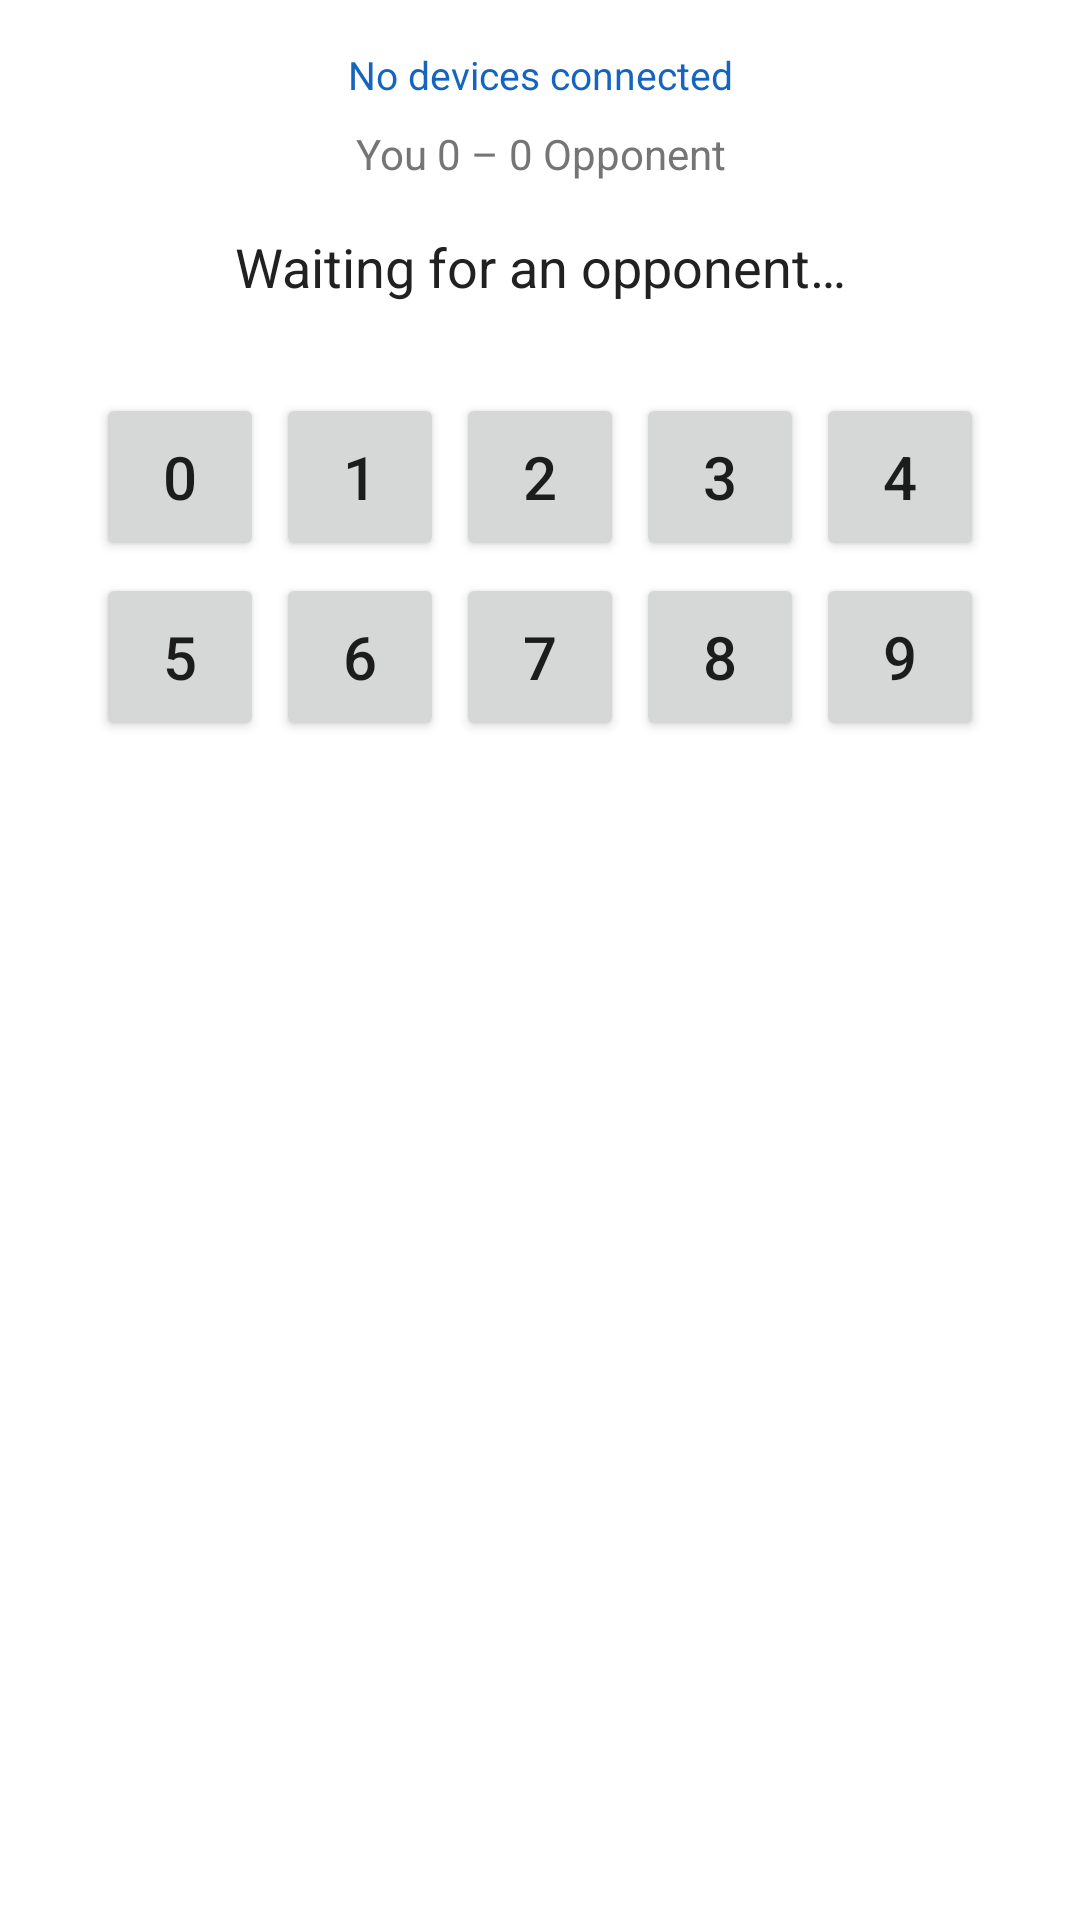

Layout XML and referenced resources for this Android screen:
<!-- AndroidManifest.xml: application theme Theme.NearbyGames -->
<!-- res/layout/fragment_numbers_scrap.xml -->
<?xml version="1.0" encoding="utf-8"?>
<LinearLayout
    xmlns:android="http://schemas.android.com/apk/res/android"
    android:layout_width="match_parent"
    android:layout_height="match_parent"
    android:orientation="vertical"
    android:gravity="center_horizontal"
    android:padding="12dp">

    <TextView
        android:id="@+id/tvConnectionStatus"
        android:layout_width="match_parent"
        android:layout_height="wrap_content"
        android:gravity="center"
        android:padding="4dp"
        android:text="No devices connected"
        android:textSize="13sp"
        android:textColor="@color/status_text" />

    <TextView
        android:id="@+id/tvScore"
        android:layout_width="match_parent"
        android:layout_height="wrap_content"
        android:gravity="center"
        android:padding="4dp"
        android:text="You 0 – 0 Opponent"
        android:textSize="14sp"
        android:textColor="@color/secondary_text" />

    <TextView
        android:id="@+id/tvStatus"
        android:layout_width="match_parent"
        android:layout_height="wrap_content"
        android:gravity="center"
        android:padding="12dp"
        android:text="Waiting for an opponent…"
        android:textSize="18sp"
        android:textColor="@color/primary_text" />

    <LinearLayout
        android:layout_width="wrap_content"
        android:layout_height="wrap_content"
        android:orientation="vertical"
        android:layout_marginTop="16dp">

        <LinearLayout
            android:layout_width="wrap_content"
            android:layout_height="wrap_content"
            android:orientation="horizontal">

            <Button android:id="@+id/btnDigit0" style="@style/NumberScrapDigit" android:text="0" />
            <Button android:id="@+id/btnDigit1" style="@style/NumberScrapDigit" android:text="1" />
            <Button android:id="@+id/btnDigit2" style="@style/NumberScrapDigit" android:text="2" />
            <Button android:id="@+id/btnDigit3" style="@style/NumberScrapDigit" android:text="3" />
            <Button android:id="@+id/btnDigit4" style="@style/NumberScrapDigit" android:text="4" />
        </LinearLayout>

        <LinearLayout
            android:layout_width="wrap_content"
            android:layout_height="wrap_content"
            android:orientation="horizontal">

            <Button android:id="@+id/btnDigit5" style="@style/NumberScrapDigit" android:text="5" />
            <Button android:id="@+id/btnDigit6" style="@style/NumberScrapDigit" android:text="6" />
            <Button android:id="@+id/btnDigit7" style="@style/NumberScrapDigit" android:text="7" />
            <Button android:id="@+id/btnDigit8" style="@style/NumberScrapDigit" android:text="8" />
            <Button android:id="@+id/btnDigit9" style="@style/NumberScrapDigit" android:text="9" />
        </LinearLayout>
    </LinearLayout>

</LinearLayout>
<!-- resources referenced by this layout -->
<resources>
  <color name="primary_text">#212121</color>
  <color name="secondary_text">#757575</color>
  <color name="status_text">#1565C0</color>
  <style name="NumberScrapDigit">
          <item name="android:layout_width">56dp</item>
          <item name="android:layout_height">56dp</item>
          <item name="android:layout_margin">2dp</item>
          <item name="android:textSize">20sp</item>
          <item name="android:gravity">center</item>
          <item name="android:padding">0dp</item>
      </style>
  <style name="Theme.NearbyGames" parent="Theme.MaterialComponents.DayNight.DarkActionBar">
          <item name="colorPrimary">@color/purple_500</item>
          <item name="colorPrimaryVariant">@color/purple_700</item>
          <item name="colorOnPrimary">@color/white</item>
          <item name="colorSecondary">@color/teal_200</item>
          <item name="colorSecondaryVariant">@color/teal_700</item>
          <item name="colorOnSecondary">@color/black</item>
          <item name="android:statusBarColor">?attr/colorPrimaryVariant</item>
          <item name="windowActionBar">false</item>
          <item name="windowNoTitle">true</item>
      </style>
  <color name="purple_500">#FF6200EE</color>
  <color name="purple_700">#FF3700B3</color>
  <color name="white">#FFFFFFFF</color>
  <color name="teal_200">#FF03DAC5</color>
  <color name="teal_700">#FF018786</color>
  <color name="black">#FF000000</color>
</resources>
